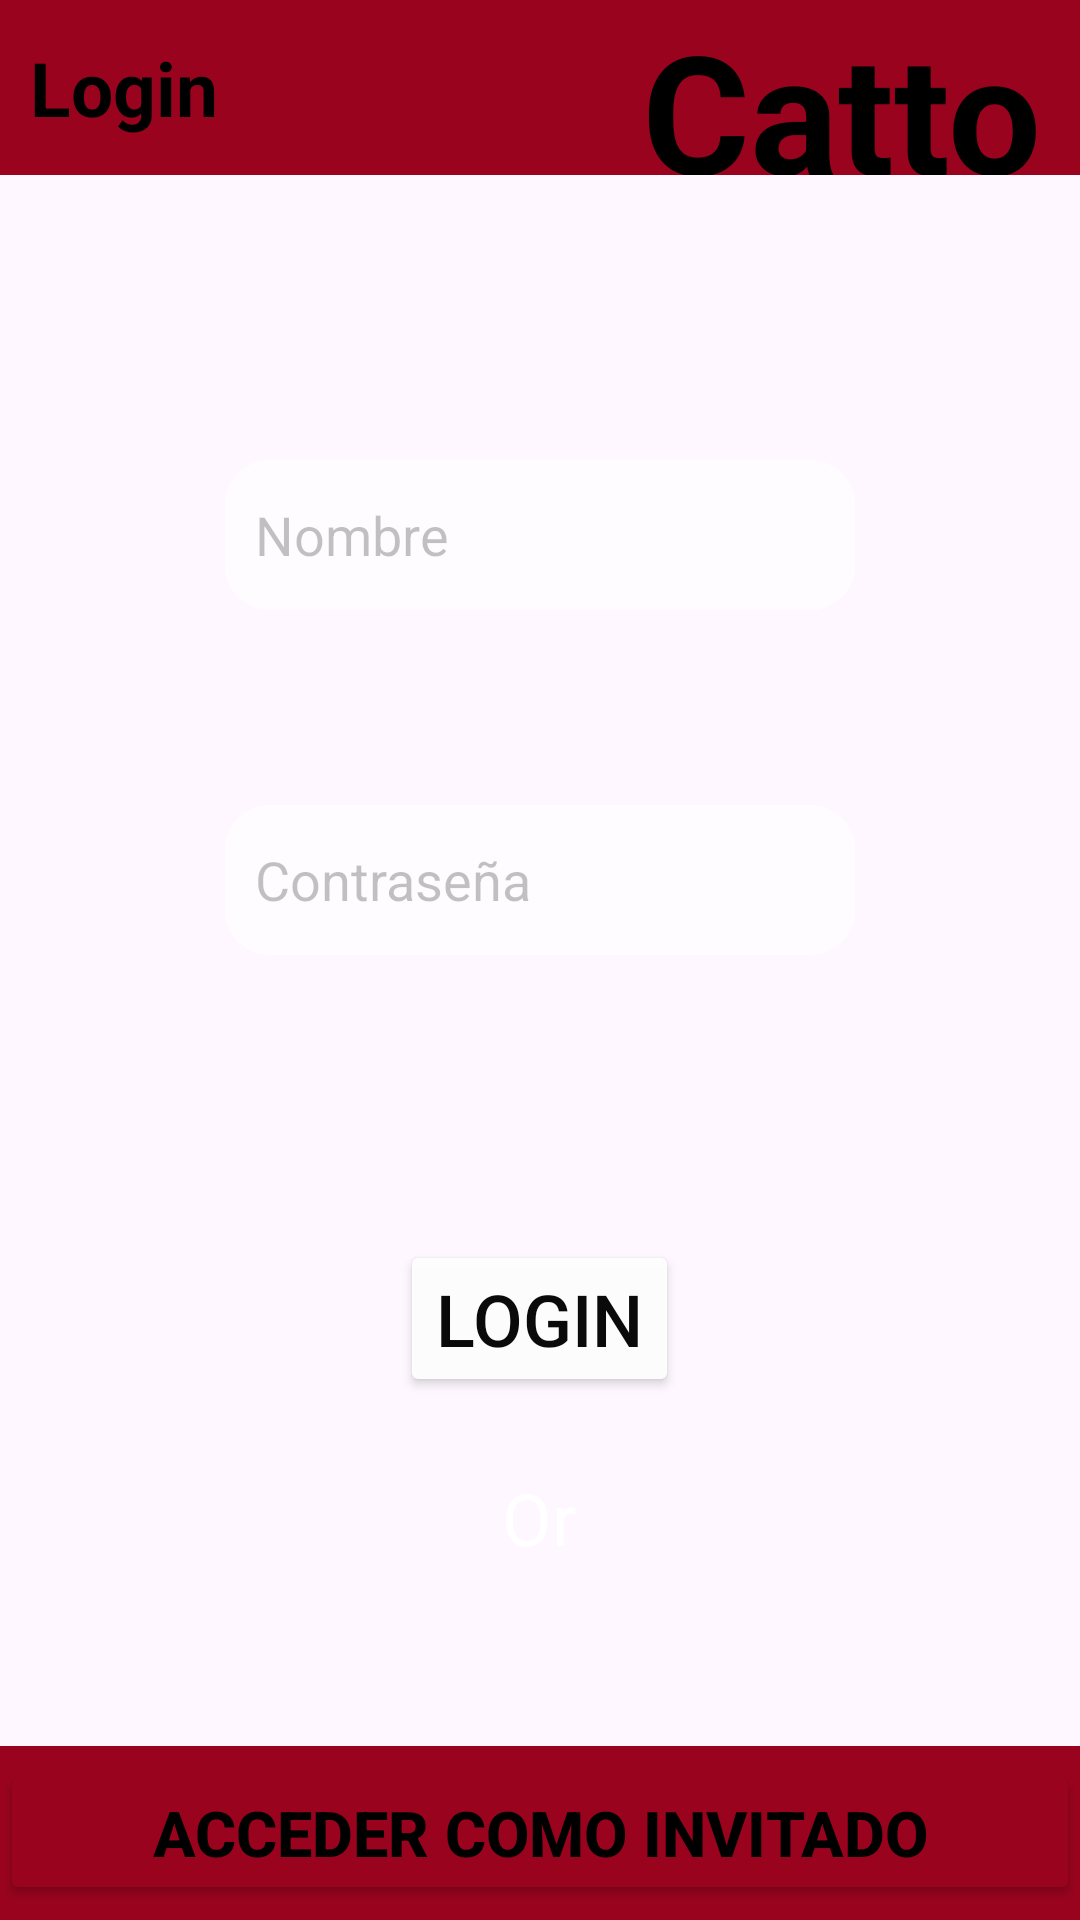

This screen was rendered from an Android layout file. Write that file and the resources it references.
<!-- AndroidManifest.xml: application theme Theme.ProyectoTatto -->
<!-- res/layout/activity_login.xml -->
<?xml version="1.0" encoding="utf-8"?>
<LinearLayout xmlns:android="http://schemas.android.com/apk/res/android"
    xmlns:app="http://schemas.android.com/apk/res-auto"
    xmlns:tools="http://schemas.android.com/tools"
    android:id="@+id/container"
    android:layout_width="match_parent"
    android:layout_height="match_parent"
    android:orientation="vertical"
    android:background="@drawable/foto2">

    <LinearLayout
        android:layout_width="match_parent"
        android:layout_height="match_parent"
        android:layout_weight="1"
        android:background="@color/colorRojoOscuro"
        android:orientation="horizontal">

        <LinearLayout
            android:layout_width="match_parent"
            android:layout_height="match_parent"
            android:layout_weight="1"
            android:orientation="horizontal">

            <TextView
                android:id="@+id/textView17"
                android:layout_width="wrap_content"
                android:layout_height="match_parent"
                android:layout_weight="1"
                android:textColor="@color/colorNegro"
                android:textStyle="bold"
                android:textSize="25dp"
                android:gravity="start|center"
                android:layout_marginLeft="10dp"
                android:text="Login" />
        </LinearLayout>

        <LinearLayout
            android:layout_width="match_parent"
            android:layout_height="match_parent"
            android:orientation="horizontal"
            android:layout_weight="1">

            <TextView
                android:id="@+id/textView2"
                android:layout_width="wrap_content"
                android:layout_height="match_parent"
                android:layout_marginLeft="21dp"
                android:layout_weight="1"
                android:gravity="center"
                android:text="Cattoo"
                android:textColor="@color/colorNegro"
                android:textSize="55dp"
                android:textStyle="bold" />
        </LinearLayout>
    </LinearLayout>

    <LinearLayout
        android:layout_width="match_parent"
        android:layout_height="match_parent"
        android:layout_weight="0.2"
        android:orientation="horizontal"
        android:gravity="center_horizontal">

        <LinearLayout
            android:layout_width="match_parent"
            android:layout_height="match_parent"
            android:orientation="vertical"
            android:gravity="center_horizontal"
            android:layout_margin="20dp">

            <EditText
                android:id="@+id/nombreLogin"
                android:layout_width="wrap_content"
                android:layout_height="50dp"
                android:alpha="0.7"
                android:background="@drawable/bordes"
                android:ems="10"
                android:hint="Nombre"
                android:inputType="text"
                android:paddingStart="10dp"
                android:layout_marginTop="75dp"/>

            <EditText
                android:id="@+id/contrasenaLogin"
                android:layout_width="wrap_content"
                android:layout_height="50dp"
                android:alpha="0.7"
                android:background="@drawable/bordes"
                android:ems="10"
                android:hint="Contraseña"
                android:inputType="text"
                android:paddingStart="10dp"
                android:layout_marginTop="65dp"/>

            <Button
                android:id="@+id/btLogin"
                android:layout_width="wrap_content"
                android:layout_height="wrap_content"
                android:layout_marginTop="95dp"
                android:alpha="0.95"
                android:backgroundTint="#FFFFFF"
                android:text="Login"
                android:textColor="#000000"
                android:textSize="24sp" />

            <TextView
                android:id="@+id/textView5"
                android:layout_width="29dp"
                android:layout_height="26dp"
                android:layout_marginTop="24dp"
                android:text="Or"
                android:textAlignment="center"
                android:textColor="#FFFFFF"
                android:textSize="24sp" />

            <Button
                android:id="@+id/btRegister"
                android:layout_width="wrap_content"
                android:layout_height="wrap_content"
                android:layout_marginTop="35dp"
                android:alpha="0.95"
                android:backgroundTint="#FFFFFF"
                android:text="Register"
                android:textColor="#000000"
                android:textSize="20sp"
                tools:ignore="MissingConstraints" />

        </LinearLayout>

    </LinearLayout>

    <LinearLayout
        android:layout_width="match_parent"
        android:layout_height="match_parent"
        android:layout_weight="1"
        android:background="@color/colorRojoOscuro"
        android:orientation="horizontal"
        android:gravity="center" >

        <Button
            android:id="@+id/botonInvitado"
            android:layout_width="wrap_content"
            android:layout_height="wrap_content"
            android:layout_weight="1"
            android:text="Acceder como invitado"
            android:textStyle="bold"
            android:textSize="21dp"
            android:textColor="@color/colorNegro"
            android:gravity="center_horizontal"
            android:backgroundTint="@color/colorRojoOscuro"
            />
    </LinearLayout>
</LinearLayout>
<!-- resources referenced by this layout -->
<resources>
  <color name="colorNegro">#000000</color>
  <color name="colorRojoOscuro">#9a031e</color>
  <!-- drawable bordes (drawable) -->
  <?xml version="1.0" encoding="utf-8"?>
  <shape xmlns:android="http://schemas.android.com/apk/res/android">
      <solid android:color="#FFFFFF" /> 
      <corners android:radius="15dp" /> 
  </shape>
  <style name="Theme.ProyectoTatto" parent="Base.Theme.ProyectoTatto" />
  <style name="Base.Theme.ProyectoTatto" parent="Theme.Material3.DayNight.NoActionBar">
          
          <item name="colorPrimary">@color/colorGrisAzulado</item> 
          <item name="colorPrimaryVariant">@color/colorRojoClaro</item> 
          <item name="colorOnPrimary">@color/colorNegro</item> 
  
          <item name="colorSurface">@color/colorGrisClaro</item> 
          <item name="colorOnSurface">@color/colorNegro</item> 
  
          <item name="colorError">@color/colorRojoOscuro</item> 
      </style>
  <color name="colorGrisAzulado">#8D99AE</color>
  <color name="colorRojoClaro">#EF233C</color>
  <color name="colorGrisClaro">#EDF2F4</color>
</resources>
